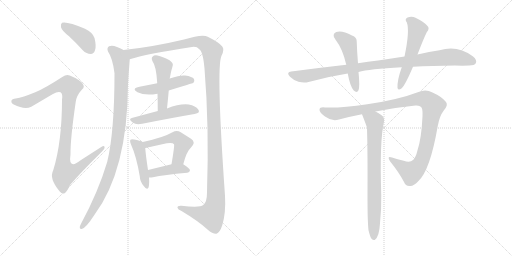
t = 0.00 s
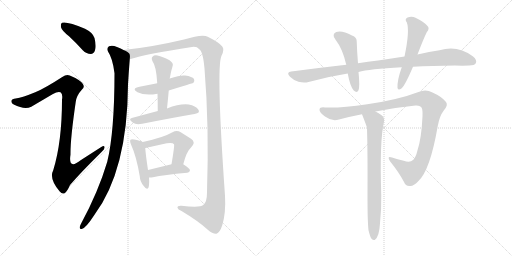
t = 2.48 s
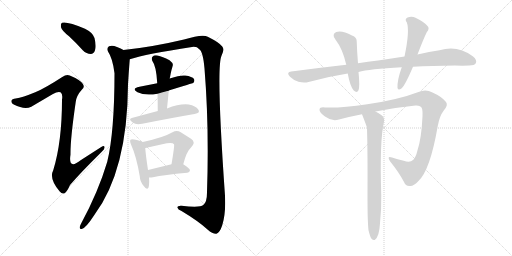
t = 4.96 s
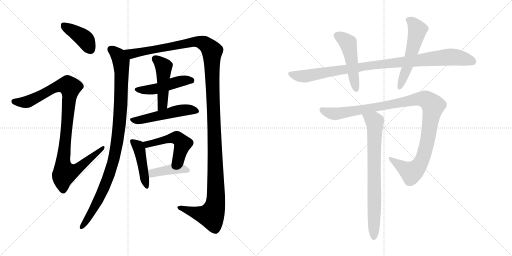
t = 7.43 s
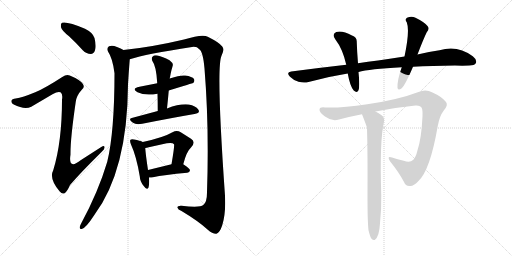
t = 9.91 s
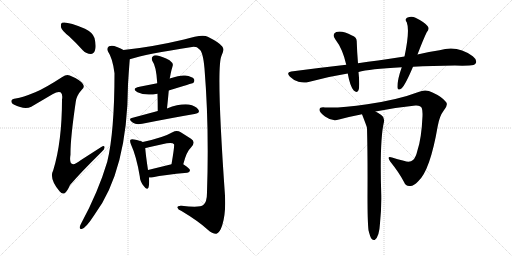
t = 12.39 s

The animated SVG that drew these frames (rendered in a browser with its animation timeline set to each time). Animation: 15 CSS @keyframes rules; one cycle of 12.39 s.

<svg version="1.1" viewBox="0 0 2048 1024" xmlns="http://www.w3.org/2000/svg">
  <g stroke="lightgray" stroke-dasharray="1,1" stroke-width="1" transform="scale(4, 4)">
    <line x1="0" y1="0" x2="256" y2="256"></line>
    <line x1="256" y1="0" x2="0" y2="256"></line>
    <line x1="128" y1="0" x2="128" y2="256"></line>
    <line x1="0" y1="128" x2="256" y2="128"></line>
    <line x1="256" y1="0" x2="512" y2="256"></line>
    <line x1="512" y1="0" x2="256" y2="256"></line>
    <line x1="384" y1="0" x2="384" y2="256"></line>
    <line x1="256" y1="128" x2="512" y2="128"></line>
  </g>
<g transform="scale(1, -1) translate(0, -850)">
   <style type="text/css">
    @keyframes keyframes0 {
      from {
       stroke: black;
       stroke-dashoffset: 407;
       stroke-width: 128;
       }
       57% {
       animation-timing-function: step-end;
       stroke: black;
       stroke-dashoffset: 0;
       stroke-width: 128;
       }
       to {
       stroke: black;
       stroke-width: 1024;
       }
       }
       #make-me-a-hanzi-animation-0 {
         animation: keyframes0 0.581217s both;
         animation-delay: 0.000000s;
         animation-timing-function: linear;
       }
    @keyframes keyframes1 {
      from {
       stroke: black;
       stroke-dashoffset: 1028;
       stroke-width: 128;
       }
       77% {
       animation-timing-function: step-end;
       stroke: black;
       stroke-dashoffset: 0;
       stroke-width: 128;
       }
       to {
       stroke: black;
       stroke-width: 1024;
       }
       }
       #make-me-a-hanzi-animation-1 {
         animation: keyframes1 1.086589s both;
         animation-delay: 0.581217s;
         animation-timing-function: linear;
       }
    @keyframes keyframes2 {
      from {
       stroke: black;
       stroke-dashoffset: 1014;
       stroke-width: 128;
       }
       77% {
       animation-timing-function: step-end;
       stroke: black;
       stroke-dashoffset: 0;
       stroke-width: 128;
       }
       to {
       stroke: black;
       stroke-width: 1024;
       }
       }
       #make-me-a-hanzi-animation-2 {
         animation: keyframes2 1.075195s both;
         animation-delay: 1.667806s;
         animation-timing-function: linear;
       }
    @keyframes keyframes3 {
      from {
       stroke: black;
       stroke-dashoffset: 1414;
       stroke-width: 128;
       }
       82% {
       animation-timing-function: step-end;
       stroke: black;
       stroke-dashoffset: 0;
       stroke-width: 128;
       }
       to {
       stroke: black;
       stroke-width: 1024;
       }
       }
       #make-me-a-hanzi-animation-3 {
         animation: keyframes3 1.400716s both;
         animation-delay: 2.743001s;
         animation-timing-function: linear;
       }
    @keyframes keyframes4 {
      from {
       stroke: black;
       stroke-dashoffset: 481;
       stroke-width: 128;
       }
       61% {
       animation-timing-function: step-end;
       stroke: black;
       stroke-dashoffset: 0;
       stroke-width: 128;
       }
       to {
       stroke: black;
       stroke-width: 1024;
       }
       }
       #make-me-a-hanzi-animation-4 {
         animation: keyframes4 0.641439s both;
         animation-delay: 4.143717s;
         animation-timing-function: linear;
       }
    @keyframes keyframes5 {
      from {
       stroke: black;
       stroke-dashoffset: 477;
       stroke-width: 128;
       }
       61% {
       animation-timing-function: step-end;
       stroke: black;
       stroke-dashoffset: 0;
       stroke-width: 128;
       }
       to {
       stroke: black;
       stroke-width: 1024;
       }
       }
       #make-me-a-hanzi-animation-5 {
         animation: keyframes5 0.638184s both;
         animation-delay: 4.785156s;
         animation-timing-function: linear;
       }
    @keyframes keyframes6 {
      from {
       stroke: black;
       stroke-dashoffset: 514;
       stroke-width: 128;
       }
       63% {
       animation-timing-function: step-end;
       stroke: black;
       stroke-dashoffset: 0;
       stroke-width: 128;
       }
       to {
       stroke: black;
       stroke-width: 1024;
       }
       }
       #make-me-a-hanzi-animation-6 {
         animation: keyframes6 0.668294s both;
         animation-delay: 5.423340s;
         animation-timing-function: linear;
       }
    @keyframes keyframes7 {
      from {
       stroke: black;
       stroke-dashoffset: 450;
       stroke-width: 128;
       }
       59% {
       animation-timing-function: step-end;
       stroke: black;
       stroke-dashoffset: 0;
       stroke-width: 128;
       }
       to {
       stroke: black;
       stroke-width: 1024;
       }
       }
       #make-me-a-hanzi-animation-7 {
         animation: keyframes7 0.616211s both;
         animation-delay: 6.091634s;
         animation-timing-function: linear;
       }
    @keyframes keyframes8 {
      from {
       stroke: black;
       stroke-dashoffset: 505;
       stroke-width: 128;
       }
       62% {
       animation-timing-function: step-end;
       stroke: black;
       stroke-dashoffset: 0;
       stroke-width: 128;
       }
       to {
       stroke: black;
       stroke-width: 1024;
       }
       }
       #make-me-a-hanzi-animation-8 {
         animation: keyframes8 0.660970s both;
         animation-delay: 6.707845s;
         animation-timing-function: linear;
       }
    @keyframes keyframes9 {
      from {
       stroke: black;
       stroke-dashoffset: 413;
       stroke-width: 128;
       }
       57% {
       animation-timing-function: step-end;
       stroke: black;
       stroke-dashoffset: 0;
       stroke-width: 128;
       }
       to {
       stroke: black;
       stroke-width: 1024;
       }
       }
       #make-me-a-hanzi-animation-9 {
         animation: keyframes9 0.586100s both;
         animation-delay: 7.368815s;
         animation-timing-function: linear;
       }
    @keyframes keyframes10 {
      from {
       stroke: black;
       stroke-dashoffset: 992;
       stroke-width: 128;
       }
       76% {
       animation-timing-function: step-end;
       stroke: black;
       stroke-dashoffset: 0;
       stroke-width: 128;
       }
       to {
       stroke: black;
       stroke-width: 1024;
       }
       }
       #make-me-a-hanzi-animation-10 {
         animation: keyframes10 1.057292s both;
         animation-delay: 7.954915s;
         animation-timing-function: linear;
       }
    @keyframes keyframes11 {
      from {
       stroke: black;
       stroke-dashoffset: 494;
       stroke-width: 128;
       }
       62% {
       animation-timing-function: step-end;
       stroke: black;
       stroke-dashoffset: 0;
       stroke-width: 128;
       }
       to {
       stroke: black;
       stroke-width: 1024;
       }
       }
       #make-me-a-hanzi-animation-11 {
         animation: keyframes11 0.652018s both;
         animation-delay: 9.012207s;
         animation-timing-function: linear;
       }
    @keyframes keyframes12 {
      from {
       stroke: black;
       stroke-dashoffset: 552;
       stroke-width: 128;
       }
       64% {
       animation-timing-function: step-end;
       stroke: black;
       stroke-dashoffset: 0;
       stroke-width: 128;
       }
       to {
       stroke: black;
       stroke-width: 1024;
       }
       }
       #make-me-a-hanzi-animation-12 {
         animation: keyframes12 0.699219s both;
         animation-delay: 9.664225s;
         animation-timing-function: linear;
       }
    @keyframes keyframes13 {
      from {
       stroke: black;
       stroke-dashoffset: 1105;
       stroke-width: 128;
       }
       78% {
       animation-timing-function: step-end;
       stroke: black;
       stroke-dashoffset: 0;
       stroke-width: 128;
       }
       to {
       stroke: black;
       stroke-width: 1024;
       }
       }
       #make-me-a-hanzi-animation-13 {
         animation: keyframes13 1.149251s both;
         animation-delay: 10.363444s;
         animation-timing-function: linear;
       }
    @keyframes keyframes14 {
      from {
       stroke: black;
       stroke-dashoffset: 766;
       stroke-width: 128;
       }
       71% {
       animation-timing-function: step-end;
       stroke: black;
       stroke-dashoffset: 0;
       stroke-width: 128;
       }
       to {
       stroke: black;
       stroke-width: 1024;
       }
       }
       #make-me-a-hanzi-animation-14 {
         animation: keyframes14 0.873372s both;
         animation-delay: 11.512695s;
         animation-timing-function: linear;
       }
</style>
<path d="M 276 705 Q 303 680 331 649 Q 346 634 363 634 Q 375 634 380 649 Q 386 665 378 698 Q 372 719 340 735 Q 267 766 248 759 Q 242 755 244 741 Q 247 728 276 705 Z" fill="lightgray"></path> 
<path d="M 141 481 Q 90 460 63 456 Q 48 455 46 448 Q 43 438 55 432 Q 98 410 125 423 L 210 473 Q 232 486 242 481 Q 252 475 248 451 Q 248 283 213 169 Q 195 136 239 84 Q 249 71 260 78 Q 269 85 280 110 Q 322 159 407 243 Q 420 255 418 262 Q 417 271 405 262 L 324 210 Q 272 168 282 232 Q 281 293 303 443 Q 306 468 328 492 Q 341 502 330 516 Q 318 532 279 548 Q 266 554 249 542 Q 180 497 141 481 Z" fill="lightgray"></path> 
<path d="M 494 650 Q 484 657 468 662 Q 449 671 436 665 Q 426 658 432 644 Q 451 616 458 557 Q 458 323 429 203 Q 393 82 324 -45 Q 320 -52 319 -58 Q 318 -68 327 -66 Q 343 -63 378 -9 Q 510 169 512 512 Q 515 563 519 613 C 521 637 521 637 494 650 Z" fill="lightgray"></path> 
<path d="M 519 613 Q 583 634 768 662 Q 787 665 797 653 Q 812 644 818 576 Q 837 344 828 80 Q 828 41 813 30 Q 800 18 726 27 Q 708 28 710 19 Q 711 12 726 6 Q 793 -34 830 -68 Q 852 -87 866 -85 Q 879 -81 889 -51 Q 904 -2 900 67 Q 864 580 886 627 Q 899 651 889 664 Q 879 679 831 703 Q 810 715 736 692 Q 610 662 494 650 C 464 647 490 605 519 613 Z" fill="lightgray"></path> 
<path d="M 675 488 Q 771 518 773 518 Q 780 525 776 534 Q 769 544 741 548 Q 723 551 679 536 L 629 517 L 558 503 Q 524 496 550 481 Q 580 466 630 475 L 675 488 Z" fill="lightgray"></path> 
<path d="M 668 416 Q 672 453 675 488 L 679 536 Q 679 539 680 541 Q 683 559 686 570 Q 689 580 691 588 Q 694 597 678 609 Q 650 624 630 628 Q 617 631 610 623 Q 604 617 610 605 Q 625 586 629 517 L 630 475 Q 631 442 631 406 C 631 376 665 386 668 416 Z" fill="lightgray"></path> 
<path d="M 631 406 L 527 378 Q 511 374 532 359 Q 544 350 569 355 Q 690 379 778 394 Q 803 398 793 412 Q 783 427 755 432 Q 719 436 668 416 L 631 406 Z" fill="lightgray"></path> 
<path d="M 571 282 Q 561 288 536 292 Q 526 295 522 291 Q 518 287 524 272 Q 546 224 559 145 Q 560 123 575 106 Q 588 87 594 100 Q 598 113 596 140 L 592 170 Q 582 237 581 258 C 580 278 580 278 571 282 Z" fill="lightgray"></path> 
<path d="M 733 193 Q 746 244 764 260 Q 785 282 764 295 L 723 321 Q 707 331 690 321 Q 654 300 571 282 C 542 276 552 252 581 258 Q 587 259 595 261 L 667 277 Q 691 281 696 273 Q 699 270 686 193 C 681 163 725 164 733 193 Z" fill="lightgray"></path> 
<path d="M 596 140 Q 602 139 612 141 Q 655 151 749 159 Q 759 160 760 169 Q 760 176 733 193 C 720 201 715 200 686 193 L 592 170 C 563 163 566 142 596 140 Z" fill="lightgray"></path> 
<path d="M 1652 583 Q 1728 587 1820 588 Q 1850 587 1877 588 Q 1898 588 1903 597 Q 1910 610 1891 625 Q 1830 671 1758 649 Q 1718 643 1670 632 L 1618 624 Q 1567 617 1512 608 Q 1472 604 1432 597 L 1385 591 Q 1279 579 1165 564 Q 1143 561 1160 543 Q 1175 528 1194 523 Q 1216 517 1234 522 Q 1309 543 1391 556 L 1434 562 Q 1476 574 1607 581 L 1652 583 Z" fill="lightgray"></path> 
<path d="M 1432 597 Q 1428 645 1427 682 Q 1428 701 1408 708 Q 1369 729 1345 722 Q 1326 713 1341 693 Q 1371 654 1385 591 L 1391 556 Q 1400 505 1415 488 Q 1428 476 1434 489 Q 1440 505 1434 562 L 1432 597 Z" fill="lightgray"></path> 
<path d="M 1670 632 Q 1694 695 1707 721 Q 1720 736 1710 746 Q 1697 762 1662 779 Q 1646 788 1628 779 Q 1618 772 1627 761 Q 1640 728 1618 624 L 1607 581 Q 1588 527 1590 499 Q 1591 486 1607 497 Q 1622 512 1652 583 L 1670 632 Z" fill="lightgray"></path> 
<path d="M 1502 404 Q 1581 420 1662 428 Q 1683 429 1687 418 Q 1691 409 1690 385 Q 1686 297 1670 249 Q 1663 219 1652 210 Q 1640 198 1615 207 Q 1590 213 1568 220 Q 1546 227 1560 205 Q 1597 159 1616 122 Q 1623 103 1642 106 Q 1655 107 1672 124 Q 1720 166 1751 346 Q 1758 386 1775 408 Q 1794 430 1784 442 Q 1768 463 1730 480 Q 1703 495 1674 482 Q 1593 451 1469 433 Q 1361 417 1300 420 Q 1279 423 1278 411 Q 1277 401 1300 384 Q 1328 363 1356 372 Q 1401 384 1448 393 L 1502 404 Z" fill="lightgray"></path> 
<path d="M 1474 -71 Q 1480 -96 1486 -105 Q 1492 -112 1499 -110 Q 1517 -98 1520 -43 Q 1526 14 1525 70 Q 1518 290 1536 363 Q 1539 381 1525 390 Q 1512 399 1502 404 C 1476 419 1437 421 1448 393 Q 1466 347 1468 339 Q 1471 231 1470 66 Q 1470 -37 1474 -71 Z" fill="lightgray"></path> 
      <clipPath id="make-me-a-hanzi-clip-0">
      <path d="M 276 705 Q 303 680 331 649 Q 346 634 363 634 Q 375 634 380 649 Q 386 665 378 698 Q 372 719 340 735 Q 267 766 248 759 Q 242 755 244 741 Q 247 728 276 705 Z" fill="lightgray"></path>
      </clipPath>
      <path clip-path="url(#make-me-a-hanzi-clip-0)" d="M 253 751 L 340 692 L 362 652 " fill="none" id="make-me-a-hanzi-animation-0" stroke-dasharray="279 558" stroke-linecap="round"></path>

      <clipPath id="make-me-a-hanzi-clip-1">
      <path d="M 141 481 Q 90 460 63 456 Q 48 455 46 448 Q 43 438 55 432 Q 98 410 125 423 L 210 473 Q 232 486 242 481 Q 252 475 248 451 Q 248 283 213 169 Q 195 136 239 84 Q 249 71 260 78 Q 269 85 280 110 Q 322 159 407 243 Q 420 255 418 262 Q 417 271 405 262 L 324 210 Q 272 168 282 232 Q 281 293 303 443 Q 306 468 328 492 Q 341 502 330 516 Q 318 532 279 548 Q 266 554 249 542 Q 180 497 141 481 Z" fill="lightgray"></path>
      </clipPath>
      <path clip-path="url(#make-me-a-hanzi-clip-1)" d="M 55 444 L 112 444 L 236 507 L 272 508 L 280 500 L 252 194 L 260 159 L 300 168 L 412 259 " fill="none" id="make-me-a-hanzi-animation-1" stroke-dasharray="900 1800" stroke-linecap="round"></path>

      <clipPath id="make-me-a-hanzi-clip-2">
      <path d="M 494 650 Q 484 657 468 662 Q 449 671 436 665 Q 426 658 432 644 Q 451 616 458 557 Q 458 323 429 203 Q 393 82 324 -45 Q 320 -52 319 -58 Q 318 -68 327 -66 Q 343 -63 378 -9 Q 510 169 512 512 Q 515 563 519 613 C 521 637 521 637 494 650 Z" fill="lightgray"></path>
      </clipPath>
      <path clip-path="url(#make-me-a-hanzi-clip-2)" d="M 444 653 L 480 614 L 487 565 L 481 389 L 467 270 L 446 179 L 422 112 L 361 -12 L 327 -58 " fill="none" id="make-me-a-hanzi-animation-2" stroke-dasharray="886 1772" stroke-linecap="round"></path>

      <clipPath id="make-me-a-hanzi-clip-3">
      <path d="M 519 613 Q 583 634 768 662 Q 787 665 797 653 Q 812 644 818 576 Q 837 344 828 80 Q 828 41 813 30 Q 800 18 726 27 Q 708 28 710 19 Q 711 12 726 6 Q 793 -34 830 -68 Q 852 -87 866 -85 Q 879 -81 889 -51 Q 904 -2 900 67 Q 864 580 886 627 Q 899 651 889 664 Q 879 679 831 703 Q 810 715 736 692 Q 610 662 494 650 C 464 647 490 605 519 613 Z" fill="lightgray"></path>
      </clipPath>
      <path clip-path="url(#make-me-a-hanzi-clip-3)" d="M 502 646 L 527 635 L 792 684 L 825 671 L 848 645 L 864 134 L 860 26 L 845 -12 L 810 -8 L 718 19 " fill="none" id="make-me-a-hanzi-animation-3" stroke-dasharray="1286 2572" stroke-linecap="round"></path>

      <clipPath id="make-me-a-hanzi-clip-4">
      <path d="M 675 488 Q 771 518 773 518 Q 780 525 776 534 Q 769 544 741 548 Q 723 551 679 536 L 629 517 L 558 503 Q 524 496 550 481 Q 580 466 630 475 L 675 488 Z" fill="lightgray"></path>
      </clipPath>
      <path clip-path="url(#make-me-a-hanzi-clip-4)" d="M 551 493 L 619 493 L 713 524 L 746 530 L 770 525 " fill="none" id="make-me-a-hanzi-animation-4" stroke-dasharray="353 706" stroke-linecap="round"></path>

      <clipPath id="make-me-a-hanzi-clip-5">
      <path d="M 668 416 Q 672 453 675 488 L 679 536 Q 679 539 680 541 Q 683 559 686 570 Q 689 580 691 588 Q 694 597 678 609 Q 650 624 630 628 Q 617 631 610 623 Q 604 617 610 605 Q 625 586 629 517 L 630 475 Q 631 442 631 406 C 631 376 665 386 668 416 Z" fill="lightgray"></path>
      </clipPath>
      <path clip-path="url(#make-me-a-hanzi-clip-5)" d="M 621 614 L 655 583 L 650 431 L 636 413 " fill="none" id="make-me-a-hanzi-animation-5" stroke-dasharray="349 698" stroke-linecap="round"></path>

      <clipPath id="make-me-a-hanzi-clip-6">
      <path d="M 631 406 L 527 378 Q 511 374 532 359 Q 544 350 569 355 Q 690 379 778 394 Q 803 398 793 412 Q 783 427 755 432 Q 719 436 668 416 L 631 406 Z" fill="lightgray"></path>
      </clipPath>
      <path clip-path="url(#make-me-a-hanzi-clip-6)" d="M 530 369 L 560 369 L 725 409 L 755 411 L 783 405 " fill="none" id="make-me-a-hanzi-animation-6" stroke-dasharray="386 772" stroke-linecap="round"></path>

      <clipPath id="make-me-a-hanzi-clip-7">
      <path d="M 571 282 Q 561 288 536 292 Q 526 295 522 291 Q 518 287 524 272 Q 546 224 559 145 Q 560 123 575 106 Q 588 87 594 100 Q 598 113 596 140 L 592 170 Q 582 237 581 258 C 580 278 580 278 571 282 Z" fill="lightgray"></path>
      </clipPath>
      <path clip-path="url(#make-me-a-hanzi-clip-7)" d="M 529 286 L 557 255 L 585 105 " fill="none" id="make-me-a-hanzi-animation-7" stroke-dasharray="322 644" stroke-linecap="round"></path>

      <clipPath id="make-me-a-hanzi-clip-8">
      <path d="M 733 193 Q 746 244 764 260 Q 785 282 764 295 L 723 321 Q 707 331 690 321 Q 654 300 571 282 C 542 276 552 252 581 258 Q 587 259 595 261 L 667 277 Q 691 281 696 273 Q 699 270 686 193 C 681 163 725 164 733 193 Z" fill="lightgray"></path>
      </clipPath>
      <path clip-path="url(#make-me-a-hanzi-clip-8)" d="M 582 280 L 589 273 L 682 297 L 714 295 L 731 275 L 714 217 L 694 204 " fill="none" id="make-me-a-hanzi-animation-8" stroke-dasharray="377 754" stroke-linecap="round"></path>

      <clipPath id="make-me-a-hanzi-clip-9">
      <path d="M 596 140 Q 602 139 612 141 Q 655 151 749 159 Q 759 160 760 169 Q 760 176 733 193 C 720 201 715 200 686 193 L 592 170 C 563 163 566 142 596 140 Z" fill="lightgray"></path>
      </clipPath>
      <path clip-path="url(#make-me-a-hanzi-clip-9)" d="M 600 148 L 610 157 L 694 174 L 725 176 L 751 168 " fill="none" id="make-me-a-hanzi-animation-9" stroke-dasharray="285 570" stroke-linecap="round"></path>

      <clipPath id="make-me-a-hanzi-clip-10">
      <path d="M 1652 583 Q 1728 587 1820 588 Q 1850 587 1877 588 Q 1898 588 1903 597 Q 1910 610 1891 625 Q 1830 671 1758 649 Q 1718 643 1670 632 L 1618 624 Q 1567 617 1512 608 Q 1472 604 1432 597 L 1385 591 Q 1279 579 1165 564 Q 1143 561 1160 543 Q 1175 528 1194 523 Q 1216 517 1234 522 Q 1309 543 1391 556 L 1434 562 Q 1476 574 1607 581 L 1652 583 Z" fill="lightgray"></path>
      </clipPath>
      <path clip-path="url(#make-me-a-hanzi-clip-10)" d="M 1163 553 L 1216 545 L 1481 588 L 1787 622 L 1833 620 L 1891 604 " fill="none" id="make-me-a-hanzi-animation-10" stroke-dasharray="864 1728" stroke-linecap="round"></path>

      <clipPath id="make-me-a-hanzi-clip-11">
      <path d="M 1432 597 Q 1428 645 1427 682 Q 1428 701 1408 708 Q 1369 729 1345 722 Q 1326 713 1341 693 Q 1371 654 1385 591 L 1391 556 Q 1400 505 1415 488 Q 1428 476 1434 489 Q 1440 505 1434 562 L 1432 597 Z" fill="lightgray"></path>
      </clipPath>
      <path clip-path="url(#make-me-a-hanzi-clip-11)" d="M 1351 706 L 1393 675 L 1424 492 " fill="none" id="make-me-a-hanzi-animation-11" stroke-dasharray="366 732" stroke-linecap="round"></path>

      <clipPath id="make-me-a-hanzi-clip-12">
      <path d="M 1670 632 Q 1694 695 1707 721 Q 1720 736 1710 746 Q 1697 762 1662 779 Q 1646 788 1628 779 Q 1618 772 1627 761 Q 1640 728 1618 624 L 1607 581 Q 1588 527 1590 499 Q 1591 486 1607 497 Q 1622 512 1652 583 L 1670 632 Z" fill="lightgray"></path>
      </clipPath>
      <path clip-path="url(#make-me-a-hanzi-clip-12)" d="M 1634 770 L 1649 761 L 1670 731 L 1630 581 L 1599 500 " fill="none" id="make-me-a-hanzi-animation-12" stroke-dasharray="424 848" stroke-linecap="round"></path>

      <clipPath id="make-me-a-hanzi-clip-13">
      <path d="M 1502 404 Q 1581 420 1662 428 Q 1683 429 1687 418 Q 1691 409 1690 385 Q 1686 297 1670 249 Q 1663 219 1652 210 Q 1640 198 1615 207 Q 1590 213 1568 220 Q 1546 227 1560 205 Q 1597 159 1616 122 Q 1623 103 1642 106 Q 1655 107 1672 124 Q 1720 166 1751 346 Q 1758 386 1775 408 Q 1794 430 1784 442 Q 1768 463 1730 480 Q 1703 495 1674 482 Q 1593 451 1469 433 Q 1361 417 1300 420 Q 1279 423 1278 411 Q 1277 401 1300 384 Q 1328 363 1356 372 Q 1401 384 1448 393 L 1502 404 Z" fill="lightgray"></path>
      </clipPath>
      <path clip-path="url(#make-me-a-hanzi-clip-13)" d="M 1288 410 L 1337 394 L 1664 453 L 1691 455 L 1709 449 L 1732 426 L 1712 296 L 1694 225 L 1680 194 L 1644 160 L 1562 214 " fill="none" id="make-me-a-hanzi-animation-13" stroke-dasharray="977 1954" stroke-linecap="round"></path>

      <clipPath id="make-me-a-hanzi-clip-14">
      <path d="M 1474 -71 Q 1480 -96 1486 -105 Q 1492 -112 1499 -110 Q 1517 -98 1520 -43 Q 1526 14 1525 70 Q 1518 290 1536 363 Q 1539 381 1525 390 Q 1512 399 1502 404 C 1476 419 1437 421 1448 393 Q 1466 347 1468 339 Q 1471 231 1470 66 Q 1470 -37 1474 -71 Z" fill="lightgray"></path>
      </clipPath>
      <path clip-path="url(#make-me-a-hanzi-clip-14)" d="M 1457 385 L 1498 363 L 1500 346 L 1495 -100 " fill="none" id="make-me-a-hanzi-animation-14" stroke-dasharray="638 1276" stroke-linecap="round"></path>

</g>
</svg>
